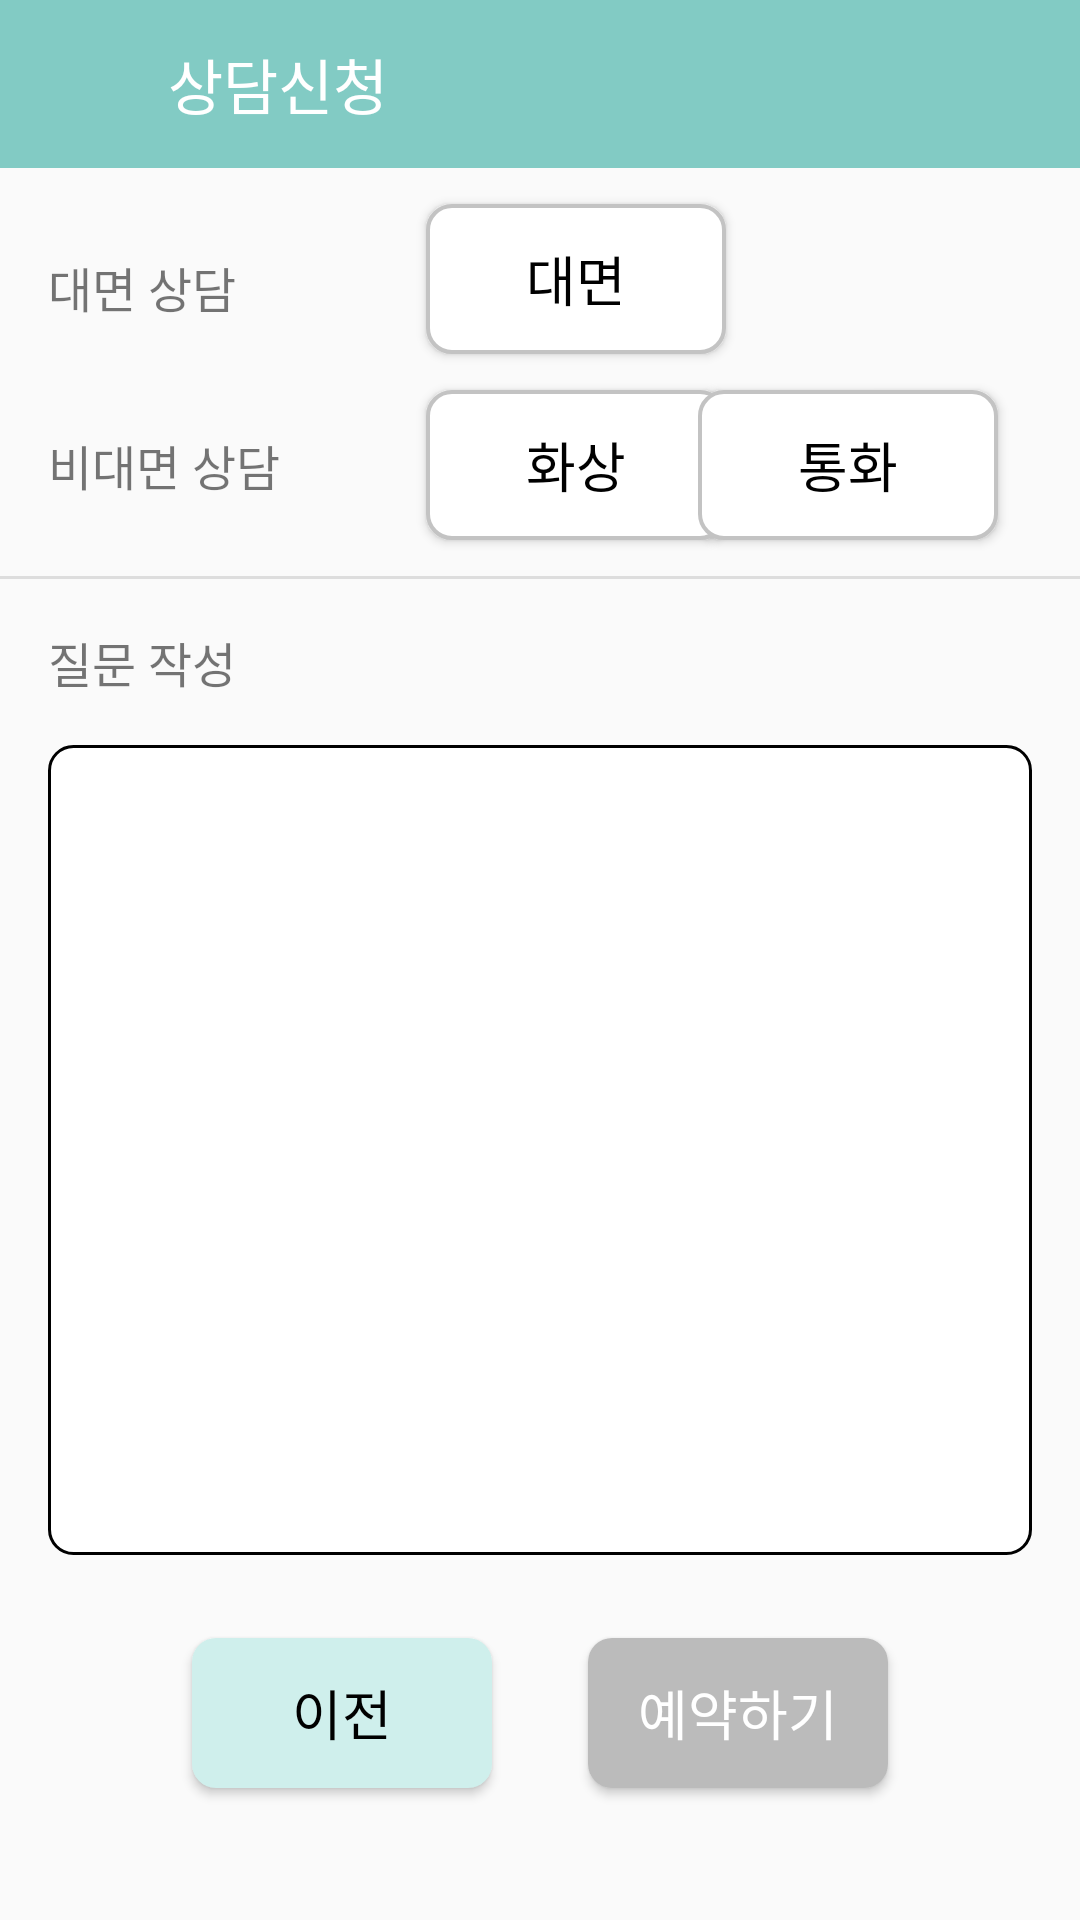

Layout XML and referenced resources for this Android screen:
<!-- AndroidManifest.xml: application theme Theme.AndroidProject -->
<!-- res/layout/consultrequest_s_2.xml -->
<?xml version="1.0" encoding="utf-8"?>
<androidx.constraintlayout.widget.ConstraintLayout xmlns:android="http://schemas.android.com/apk/res/android"
    xmlns:app="http://schemas.android.com/apk/res-auto"
    xmlns:tools="http://schemas.android.com/tools"
    android:layout_width="match_parent"
    android:layout_height="match_parent"
    tools:context=".ConsultRequest_S_2">

    <androidx.appcompat.widget.Toolbar
        android:id="@+id/toolbar"
        android:layout_width="match_parent"
        android:layout_height="wrap_content"
        android:background="#82CBC4"
        android:minHeight="?attr/actionBarSize"
        android:theme="?attr/actionBarTheme"
        app:layout_constraintStart_toStartOf="parent"
        app:layout_constraintTop_toTopOf="parent"
        app:titleTextColor="#ffffff"
        app:title="        상담신청" />

    <ImageButton
        android:id="@+id/backBtn"
        android:layout_width="wrap_content"
        android:layout_height="wrap_content"
        android:layout_marginStart="5dp"
        android:backgroundTint="#00FFFFFF"
        android:src="@drawable/back_icon"
        app:layout_constraintBottom_toBottomOf="@+id/toolbar"
        app:layout_constraintStart_toStartOf="@id/toolbar"
        app:layout_constraintTop_toTopOf="@id/toolbar" />

    <TextView
        android:id="@+id/textView2"
        android:layout_width="wrap_content"
        android:layout_height="24dp"
        android:layout_marginStart="16dp"
        android:layout_marginTop="36dp"
        android:text="비대면 상담"
        android:textSize="16sp"
        app:layout_constraintStart_toStartOf="parent"
        app:layout_constraintTop_toBottomOf="@+id/dayScheduleButton"
        tools:ignore="MissingConstraints" />

    <TextView
        android:id="@+id/dayScheduleButton"
        android:layout_width="wrap_content"
        android:layout_height="wrap_content"
        android:layout_marginStart="16dp"
        android:layout_marginTop="28dp"
        android:text="대면 상담"
        android:textSize="16sp"
        app:layout_constraintStart_toStartOf="parent"
        app:layout_constraintTop_toBottomOf="@+id/toolbar" />

    <android.widget.Button
        android:id="@+id/faceConsultButton"
        android:layout_width="wrap_content"
        android:layout_height="50dp"
        android:layout_marginTop="12dp"
        android:background="@drawable/whitebutton"
        android:text="대면"
        android:textColor="#000000"
        android:textSize="18sp"
        app:layout_constraintStart_toStartOf="@+id/guideline4"
        app:layout_constraintTop_toBottomOf="@+id/toolbar" />

    <android.widget.Button
        android:id="@+id/zoomConsultButton"
        android:layout_width="100dp"
        android:layout_height="50dp"
        android:layout_marginTop="12dp"
        android:background="@drawable/whitebutton"
        android:text="화상"
        android:textColor="#000000"
        android:textSize="18sp"
        app:layout_constraintStart_toStartOf="@+id/guideline4"
        app:layout_constraintTop_toBottomOf="@+id/faceConsultButton" />

    <android.widget.Button
        android:id="@+id/callConsultButton"
        android:layout_width="wrap_content"
        android:layout_height="0dp"
        android:layout_marginStart="16dp"
        android:layout_marginEnd="53dp"
        android:background="@drawable/whitebutton"
        android:text="통화"
        android:textColor="#000000"
        android:textSize="18sp"
        app:layout_constraintEnd_toEndOf="parent"
        app:layout_constraintStart_toEndOf="@+id/zoomConsultButton"
        app:layout_constraintTop_toTopOf="@+id/guideline5"
        tools:ignore="MissingConstraints" />

    <View
        android:id="@+id/horizontalLine"
        android:layout_width="match_parent"
        android:layout_height="1dp"
        android:layout_marginTop="12dp"
        android:background="#DDDDDD"
        app:layout_constraintEnd_toEndOf="parent"
        app:layout_constraintStart_toStartOf="parent"
        app:layout_constraintTop_toBottomOf="@+id/zoomConsultButton" />

    <androidx.constraintlayout.widget.Guideline
        android:id="@+id/guideline4"
        android:layout_width="wrap_content"
        android:layout_height="wrap_content"
        android:orientation="vertical"
        app:layout_constraintGuide_begin="142dp" />

    <androidx.constraintlayout.widget.Guideline
        android:id="@+id/guideline5"
        android:layout_width="wrap_content"
        android:layout_height="wrap_content"
        android:orientation="horizontal"
        app:layout_constraintGuide_begin="130dp" />

    <androidx.constraintlayout.widget.Guideline
        android:id="@+id/guideline2"
        android:layout_width="wrap_content"
        android:layout_height="wrap_content"
        android:layout_marginStart="16dp"
        android:orientation="vertical"
        app:layout_constraintGuide_begin="16dp"
        app:layout_constraintStart_toStartOf="parent" />

    <TextView
        android:id="@+id/textView3"
        android:layout_width="wrap_content"
        android:layout_height="wrap_content"
        android:layout_marginTop="16dp"
        android:text="질문 작성"
        android:textSize="16sp"
        app:layout_constraintStart_toStartOf="@+id/guideline2"
        app:layout_constraintTop_toBottomOf="@+id/horizontalLine" />

    <androidx.constraintlayout.widget.Guideline
        android:id="@+id/guideline3"
        android:layout_width="wrap_content"
        android:layout_height="wrap_content"
        android:layout_marginEnd="16dp"
        android:orientation="vertical"
        app:layout_constraintEnd_toEndOf="parent"
        app:layout_constraintGuide_end="16dp" />

    <android.widget.EditText
        android:id="@+id/questionEditText"
        android:layout_width="match_parent"
        android:layout_height="270dp"
        android:layout_marginLeft="16dp"
        android:layout_marginTop="16dp"
        android:layout_marginRight="16dp"
        android:background="@drawable/rectangularedittext"
        android:gravity="start"
        android:inputType="textMultiLine"
        android:padding="16dp"
        app:layout_constraintEnd_toStartOf="@+id/guideline3"
        app:layout_constraintStart_toStartOf="parent"
        app:layout_constraintTop_toBottomOf="@+id/textView3" />

    <android.widget.Button
        android:id="@+id/reservationButton"
        android:layout_width="100dp"
        android:layout_height="50dp"
        android:layout_marginEnd="64dp"
        android:layout_marginBottom="44dp"
        android:text="예약하기"
        android:textColor="#FFFFFF"
        android:textSize="18sp"
        android:background="@drawable/unavailablenextbutton"
        app:layout_constraintBottom_toBottomOf="parent"
        app:layout_constraintEnd_toEndOf="parent" />

    <android.widget.Button
        android:id="@+id/beforeButton"
        android:layout_width="100dp"
        android:layout_height="50dp"
        android:layout_marginStart="64dp"
        android:layout_marginBottom="44dp"
        android:background="@drawable/green1button"
        android:text="이전"
        android:textColor="#000000"
        android:textSize="18sp"
        app:layout_constraintBottom_toBottomOf="parent"
        app:layout_constraintStart_toStartOf="parent" />


</androidx.constraintlayout.widget.ConstraintLayout>
<!-- resources referenced by this layout -->
<resources>
  <!-- drawable green1button (drawable) -->
  <?xml version="1.0" encoding="utf-8"?>
  <shape xmlns:android="http://schemas.android.com/apk/res/android" android:shape="rectangle" >
      <corners
          android:radius="8dp"
          />
      <solid
          android:color="#CFEFEC"
          />
      <padding
          android:left="0dp"
          android:top="0dp"
          android:right="0dp"
          android:bottom="0dp"
          />
      <size
          android:width="100dp"
          android:height="50dp"
          />
  </shape>
  <!-- drawable rectangularedittext (drawable) -->
  <?xml version="1.0" encoding="utf-8"?>
      <shape xmlns:android="http://schemas.android.com/apk/res/android">
          <solid android:color="@android:color/white" />
          <stroke
              android:width="1dp"
              android:color="@android:color/black" />
          <corners android:radius="8dp" />
      </shape>
  <!-- drawable unavailablenextbutton (drawable) -->
  <?xml version="1.0" encoding="utf-8"?>
  <shape xmlns:android="http://schemas.android.com/apk/res/android" android:shape="rectangle" >
      <corners
          android:radius="8dp"
          />
      <solid
          android:color="#BBBBBB"
          />
      <padding
          android:left="0dp"
          android:top="0dp"
          android:right="0dp"
          android:bottom="0dp"
          />
      <size
          android:width="100dp"
          android:height="50dp"
          />
  </shape>
  <!-- drawable whitebutton (drawable) -->
  <?xml version="1.0" encoding="utf-8"?>
  <shape xmlns:android="http://schemas.android.com/apk/res/android" android:shape="rectangle" >
      <corners
          android:radius="8dp"
          />
      <solid
          android:color="#FFFFFF"
          />
      <padding
          android:left="0dp"
          android:top="0dp"
          android:right="0dp"
          android:bottom="0dp"
          />
      <size
          android:width="100dp"
          android:height="50dp"
          />
      <stroke
          android:width="1.2dp"
          android:color="#C3C3C3"
          />
  </shape>
  <style name="Theme.AndroidProject" parent="Base.Theme.AndroidProject" />
  <style name="Base.Theme.AndroidProject" parent="Theme.AppCompat.Light">
          
          
          <item name="windowActionBar">false</item>
          <item name="windowNoTitle">true</item>
      </style>
</resources>
